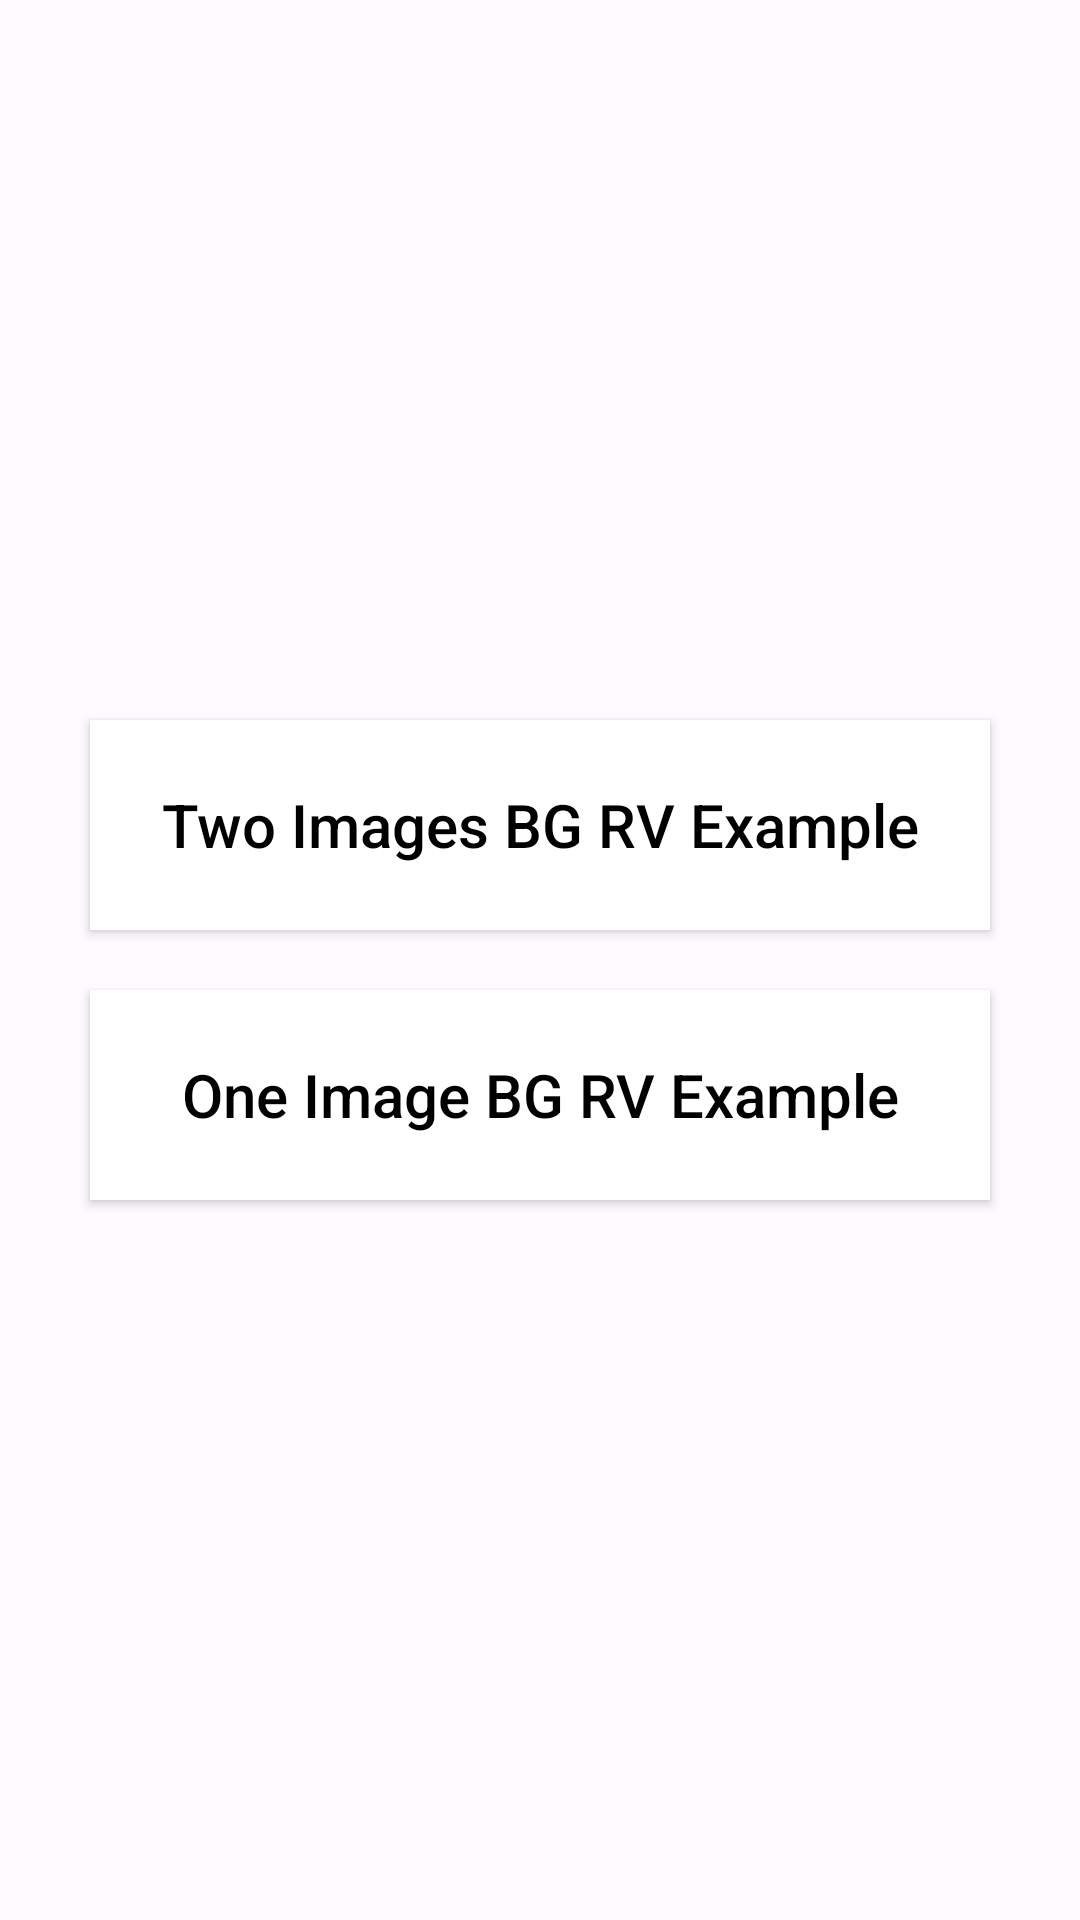

Android layout source for this screen:
<!-- AndroidManifest.xml: application theme Theme.RecyclerViewWithBackground -->
<!-- res/layout/activity_main.xml -->
<?xml version="1.0" encoding="utf-8"?>
<LinearLayout xmlns:android="http://schemas.android.com/apk/res/android"
    xmlns:app="http://schemas.android.com/apk/res-auto"
    xmlns:tools="http://schemas.android.com/tools"
    android:layout_width="match_parent"
    android:background="@color/color_bg"
    android:layout_height="match_parent"
    android:orientation="vertical"
    android:gravity="center"
    tools:context=".activities.MainActivity">



    <androidx.appcompat.widget.AppCompatButton
        android:layout_width="300dp"
        android:background="@color/white"
        android:textAllCaps="false"
        android:id="@+id/btnTwoImagesWithRV"
        android:textSize="20dp"
        android:textColor="@color/black"
        android:text="Two Images BG RV Example"
        android:layout_height="70dp"/>

    <androidx.appcompat.widget.AppCompatButton
        android:layout_width="300dp"
        android:background="@color/white"
        android:layout_marginTop="20dp"
        android:id="@+id/btnAnImageWithRV"
        android:textAllCaps="false"
        android:textSize="20dp"
        android:textColor="@color/black"
        android:text="One Image BG RV Example"
        android:layout_height="70dp"/>



</LinearLayout>
<!-- resources referenced by this layout -->
<resources>
  <color name="black">#FF000000</color>
  <color name="color_bg">#97FFFFFF</color>
  <color name="white">#FFFFFFFF</color>
  <style name="Theme.RecyclerViewWithBackground" parent="Base.Theme.RecyclerViewWithBackground" />
  <style name="Base.Theme.RecyclerViewWithBackground" parent="Theme.Material3.DayNight.NoActionBar">
          
           <item name="colorPrimary">@color/color_bg</item>
      </style>
</resources>
